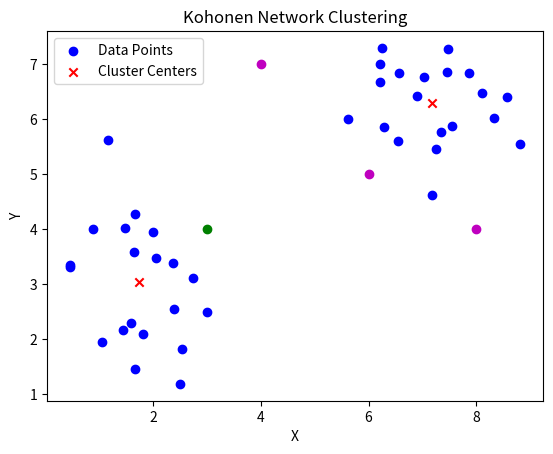

Recreate this plot in Python.
import numpy as np
import matplotlib.pyplot as plt

class KohonenNetwork:
    def __init__(self, input_size, output_size):
        self.input_size = input_size
        self.output_size = output_size
        # Инициализация весов случайными значениями
        self.weights = np.random.rand(output_size, input_size)

    def train(self, data, epochs):
        for epoch in range(epochs):
            np.random.shuffle(data)
            for point in data:
                # Находим ближайший нейрон кластера (победителя)
                winner_idx = np.argmin(np.linalg.norm(self.weights - point, axis=1))
                # Обновляем веса только для победившего нейрона
                learning_rate = (50 - epoch) / 100
                self.weights[winner_idx] += learning_rate * (point - self.weights[winner_idx])

    def classify(self, point):
        # Находим ближайший нейрон кластера (победителя)
        winner_idx = np.argmin(np.linalg.norm(self.weights - point, axis=1))
        return winner_idx

# Генерация случайных точек вокруг центров кластеров
center1 = np.array([2, 3])
center2 = np.array([7, 6])
data1 = center1 + np.random.randn(20, 2)
data2 = center2 + np.random.randn(20, 2)
data = np.vstack((data1, data2))

# Создание и обучение сети
network = KohonenNetwork(input_size=2, output_size=2)
network.train(data, epochs=50)

# Визуализация данных и результатов
plt.scatter(data[:, 0], data[:, 1], color='b', label='Data Points')
plt.scatter(network.weights[:, 0], network.weights[:, 1], color='r', marker='x', label='Cluster Centers')
plt.xlabel('X')
plt.ylabel('Y')
plt.title('Kohonen Network Clustering')
plt.legend()

# Классификация новых точек
new_points = np.array([[3, 4], [6, 5], [4, 7], [8, 4]])
for point in new_points:
    cluster = network.classify(point)
    plt.scatter(point[0], point[1], color='g' if cluster == 0 else 'm', marker='o', label=f'Cluster {cluster}')

plt.show()
